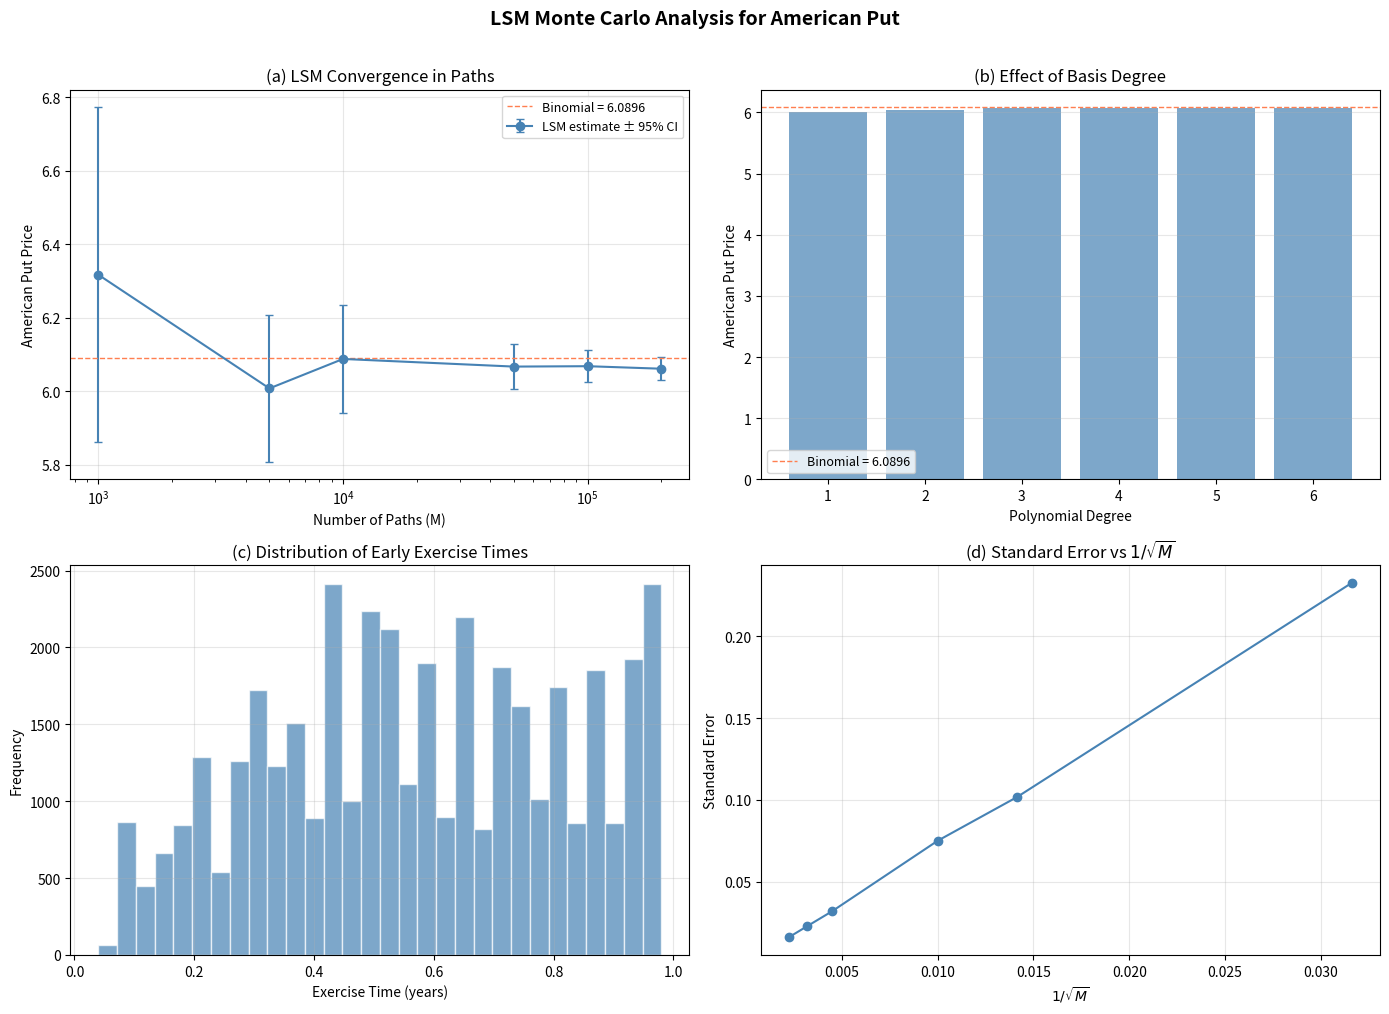

Write Python code to recreate this figure.
"""
Least-Squares Monte Carlo (LSM) for American Put Options
=========================================================

Implements the Longstaff-Schwartz (2001) algorithm for pricing
American put options via regression-based estimation of the
continuation value.

Includes:
  - LSM pricing with polynomial basis functions
  - Comparison with binomial tree benchmark
  - Convergence analysis (paths, time steps, basis degree)
  - Exercise region visualization
"""

import numpy as np
from scipy.stats import norm
import matplotlib.pyplot as plt


# ============================================================
# Core Functions
# ============================================================

def lsm_american_put(S0, K, T, r, sigma, M=50000, N=50, poly_degree=3,
                     seed=None):
    """
    Price an American put via Least-Squares Monte Carlo (LSM).

    Parameters
    ----------
    S0 : float — Initial stock price
    K : float — Strike price
    T : float — Maturity
    r : float — Risk-free rate
    sigma : float — Volatility
    M : int — Number of simulated paths
    N : int — Number of exercise dates
    poly_degree : int — Degree of polynomial basis
    seed : int or None — Random seed

    Returns
    -------
    price : float — Estimated American put price
    std_err : float — Standard error of the estimate
    exercise_info : dict — Exercise statistics
    """
    if seed is not None:
        np.random.seed(seed)

    dt = T / N

    # Simulate paths
    Z = np.random.randn(M, N)
    S = np.zeros((M, N + 1))
    S[:, 0] = S0
    for k in range(N):
        S[:, k + 1] = S[:, k] * np.exp(
            (r - 0.5 * sigma**2) * dt + sigma * np.sqrt(dt) * Z[:, k]
        )

    # Initialize cash flows at maturity
    payoff_mat = np.maximum(K - S[:, N], 0)
    cashflow = payoff_mat.copy()
    exercise_time = np.full(M, N)

    # Track exercise decisions for analysis
    exercise_counts = np.zeros(N + 1)
    exercise_counts[N] = np.sum(payoff_mat > 0)

    # Backward induction
    for k in range(N - 1, 0, -1):
        itm = np.where(K - S[:, k] > 0)[0]

        if len(itm) < poly_degree + 1:
            continue

        # Discounted future cash flows
        discount_steps = exercise_time[itm] - k
        Y = cashflow[itm] * np.exp(-r * dt * discount_steps)

        # Polynomial basis
        X = S[itm, k]
        A = np.column_stack([X**p for p in range(poly_degree + 1)])

        # Least-squares regression
        beta = np.linalg.lstsq(A, Y, rcond=None)[0]
        continuation = A @ beta

        # Exercise decision
        exercise_value = K - S[itm, k]
        exercise_mask = exercise_value >= continuation

        exercise_idx = itm[exercise_mask]
        cashflow[exercise_idx] = exercise_value[exercise_mask]
        exercise_time[exercise_idx] = k
        exercise_counts[k] = np.sum(exercise_mask)

    # Discount all cash flows to time 0
    discounted = cashflow * np.exp(-r * dt * exercise_time)
    price = np.mean(discounted)
    std_err = np.std(discounted) / np.sqrt(M)

    exercise_info = {
        "exercise_counts": exercise_counts,
        "exercise_time": exercise_time,
        "mean_exercise_time": np.mean(exercise_time[cashflow > 0]) * dt,
    }

    return price, std_err, exercise_info


def american_put_binomial(S, K, T, r, sigma, N):
    """CRR binomial tree benchmark."""
    dt = T / N
    u = np.exp(sigma * np.sqrt(dt))
    d = 1 / u
    q = (np.exp(r * dt) - d) / (u - d)
    ST = np.array([S * (u ** j) * (d ** (N - j)) for j in range(N + 1)])
    P = np.maximum(K - ST, 0)
    for i in range(N - 1, -1, -1):
        P = np.exp(-r * dt) * (q * P[1:i + 2] + (1 - q) * P[0:i + 1])
        ST = np.array([S * (u ** j) * (d ** (i - j)) for j in range(i + 1)])
        P = np.maximum(K - ST, P)
    return P[0]


def european_put_bs(S, K, T, r, sigma):
    """Black-Scholes European put."""
    d1 = (np.log(S / K) + (r + 0.5 * sigma**2) * T) / (sigma * np.sqrt(T))
    d2 = d1 - sigma * np.sqrt(T)
    return K * np.exp(-r * T) * norm.cdf(-d2) - S * norm.cdf(-d1)


# ============================================================
# Parameters
# ============================================================

S0 = 100
K = 100
T = 1.0
r = 0.05
sigma = 0.20


# ============================================================
# 1. Basic LSM Pricing
# ============================================================

print("=" * 60)
print("Least-Squares Monte Carlo: American Put Pricing")
print("=" * 60)
print(f"Parameters: S={S0}, K={K}, T={T}, r={r}, σ={sigma}\n")

price_lsm, se_lsm, info = lsm_american_put(S0, K, T, r, sigma,
                                             M=100000, N=50, seed=42)
price_bin = american_put_binomial(S0, K, T, r, sigma, 1000)
price_eu = european_put_bs(S0, K, T, r, sigma)

print(f"European Put (Black-Scholes):     {price_eu:.4f}")
print(f"American Put (Binomial, N=1000):  {price_bin:.4f}")
print(f"American Put (LSM, M=100000):     {price_lsm:.4f} ± {se_lsm:.4f}")
print(f"95% CI: [{price_lsm - 1.96*se_lsm:.4f}, {price_lsm + 1.96*se_lsm:.4f}]")
print(f"\nMean exercise time (exercised paths): {info['mean_exercise_time']:.3f} years")


# ============================================================
# 2. Convergence in Number of Paths
# ============================================================

print("\n" + "=" * 60)
print("Convergence Analysis: Number of Paths")
print("=" * 60)

path_counts = [1000, 5000, 10000, 50000, 100000, 200000]
prices_paths = []
errors_paths = []

print(f"\n{'M':>8} | {'Price':>8} | {'Std Err':>8} | {'vs Binomial':>12}")
print("-" * 45)

for M in path_counts:
    p, se, _ = lsm_american_put(S0, K, T, r, sigma, M=M, N=50, seed=42)
    prices_paths.append(p)
    errors_paths.append(se)
    diff = p - price_bin
    print(f"{M:>8} | {p:>8.4f} | {se:>8.4f} | {diff:>+12.4f}")


# ============================================================
# 3. Effect of Basis Degree
# ============================================================

print("\n" + "=" * 60)
print("Effect of Polynomial Basis Degree")
print("=" * 60)

degrees = [1, 2, 3, 4, 5, 6]
prices_deg = []

print(f"\n{'Degree':>8} | {'Price':>8} | {'Std Err':>8}")
print("-" * 30)

for deg in degrees:
    p, se, _ = lsm_american_put(S0, K, T, r, sigma, M=100000, N=50,
                                 poly_degree=deg, seed=42)
    prices_deg.append(p)
    print(f"{deg:>8} | {p:>8.4f} | {se:>8.4f}")


# ============================================================
# 4. Visualization
# ============================================================

fig, axes = plt.subplots(2, 2, figsize=(14, 10))

# (a) Convergence in paths
axes[0, 0].errorbar(path_counts, prices_paths,
                     yerr=[1.96 * e for e in errors_paths],
                     fmt="o-", color="steelblue", capsize=3,
                     label="LSM estimate ± 95% CI")
axes[0, 0].axhline(price_bin, color="coral", linestyle="--", linewidth=1,
                    label=f"Binomial = {price_bin:.4f}")
axes[0, 0].set_xscale("log")
axes[0, 0].set_xlabel("Number of Paths (M)")
axes[0, 0].set_ylabel("American Put Price")
axes[0, 0].set_title("(a) LSM Convergence in Paths")
axes[0, 0].legend(fontsize=9)
axes[0, 0].grid(True, alpha=0.3)

# (b) Effect of basis degree
axes[0, 1].bar(degrees, prices_deg, color="steelblue", alpha=0.7)
axes[0, 1].axhline(price_bin, color="coral", linestyle="--", linewidth=1,
                    label=f"Binomial = {price_bin:.4f}")
axes[0, 1].set_xlabel("Polynomial Degree")
axes[0, 1].set_ylabel("American Put Price")
axes[0, 1].set_title("(b) Effect of Basis Degree")
axes[0, 1].legend(fontsize=9)
axes[0, 1].grid(True, alpha=0.3, axis="y")

# (c) Exercise time distribution
_, _, info_detail = lsm_american_put(S0, K, T, r, sigma, M=100000, N=50, seed=42)
ex_times = info_detail["exercise_time"]
ex_times_years = ex_times[ex_times < 50] * (T / 50)  # exclude maturity
axes[1, 0].hist(ex_times_years, bins=30, color="steelblue", alpha=0.7,
                edgecolor="white")
axes[1, 0].set_xlabel("Exercise Time (years)")
axes[1, 0].set_ylabel("Frequency")
axes[1, 0].set_title("(c) Distribution of Early Exercise Times")
axes[1, 0].grid(True, alpha=0.3)

# (d) Standard error vs 1/sqrt(M)
inv_sqrt_M = [1 / np.sqrt(m) for m in path_counts]
axes[1, 1].plot(inv_sqrt_M, errors_paths, "o-", color="steelblue")
axes[1, 1].set_xlabel(r"$1/\sqrt{M}$")
axes[1, 1].set_ylabel("Standard Error")
axes[1, 1].set_title(r"(d) Standard Error vs $1/\sqrt{M}$")
axes[1, 1].grid(True, alpha=0.3)

plt.suptitle("LSM Monte Carlo Analysis for American Put",
             fontsize=14, fontweight="bold", y=1.01)
plt.tight_layout()
plt.savefig("lsm_american_put_analysis.png", dpi=150, bbox_inches="tight")
plt.show()
print("\nFigure saved: lsm_american_put_analysis.png")


# ============================================================
# 5. Comparison Table
# ============================================================

print("\n" + "=" * 60)
print("Method Comparison Summary")
print("=" * 60)

methods = [
    ("European (BS formula)", price_eu),
    ("Binomial (N=1000)", price_bin),
    ("LSM (M=100k, deg=3)", price_lsm),
]

print(f"\n{'Method':<30} | {'Price':>8} | {'vs Binomial':>12}")
print("-" * 55)
for name, p in methods:
    diff = p - price_bin
    print(f"{name:<30} | {p:>8.4f} | {diff:>+12.4f}")
